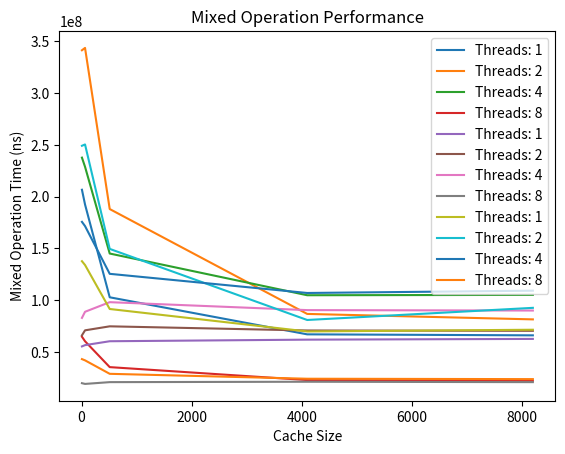

Reproduce this figure in Python.
import matplotlib.pyplot as plt

# 示例数据 (请替换为实际数据)
cache_sizes = [8, 64, 512, 4096, 8192]
insert_times = {
    1: [206642035, 192433429, 102816297, 67043842, 66075270],
    2: [341357078, 343609578, 188025879, 86763365, 81485683],
    4: [237670202, 228849574, 145070547, 104801273, 105133251],
    8: [64732452, 60366108, 35389174, 22902501, 22215264],
}
get_times = {
    1: [55393785, 56626919, 60383822, 61912904, 62621912],
    2: [66092669, 70916298, 74782289, 70763104, 70435036],
    4: [82932153, 88815339, 98111303, 90432477, 90025454],
    8: [19880536, 19165740, 20890489, 21267019, 20891867],
}
mixed_times = {
    1: [137660886, 133987107, 91515074, 69826488, 71490531],
    2: [249127892, 250388287, 149545641, 80901831, 92627963],
    4: [175652278, 171574906, 125470752, 106985344, 109208808],
    8: [43123291, 41921347, 28923594, 24178150, 23798911],
}

# 绘制插入操作的折线图
for threads, times in insert_times.items():
    plt.plot(cache_sizes, times, label=f'Threads: {threads}')
plt.xlabel('Cache Size')
plt.ylabel('Insert Time (ns)')
plt.title('Insert Operation Performance')
plt.legend()
plt.show()

# 绘制获取操作的折线图
for threads, times in get_times.items():
    plt.plot(cache_sizes, times, label=f'Threads: {threads}')
plt.xlabel('Cache Size')
plt.ylabel('Get Time (ns)')
plt.title('Get Operation Performance')
plt.legend()
plt.show()

# 绘制混合操作的折线图
for threads, times in mixed_times.items():
    plt.plot(cache_sizes, times, label=f'Threads: {threads}')
plt.xlabel('Cache Size')
plt.ylabel('Mixed Operation Time (ns)')
plt.title('Mixed Operation Performance')
plt.legend()
plt.show()
